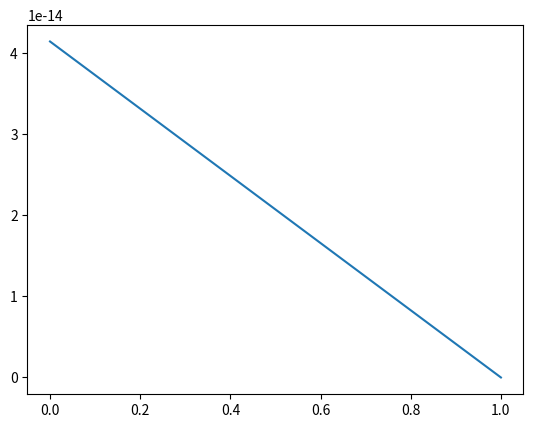

Write Python code to recreate this figure.
import numpy as np 
import matplotlib.pyplot as plt


# solves systems as in the algorithm
def solve_system(M,B,zeta,m,n):
    C = np.block([[M,B],[B.transpose(),np.zeros((m,n))]])
    zeta_new = np.pad(zeta,(0,m),"constant")
    return np.linalg.solve(C,-zeta_new)[:n]

def truncated_cg_for_symm_systems(b,d_part,A,M,B,eps_rel):
    m = np.shape(B)[0]
    n = np.shape(B)[1]
    l = 0
    alpha = 0 
    beta = 0
    q = 0
    theta = 0

    d = d_part 
    zeta = np.dot(A,d) - b
    p = solve_system(M,B,zeta,m,n)
    p_new = 0
    initial_delta = -np.dot(zeta,p)
    delta = initial_delta
    delta_new = 0
    delta_array = [delta]
    while delta >= eps_rel**2 * initial_delta:
        print("iteration")
        q = np.dot(A,p)
        theta = np.dot(q,p)
        if theta > 0:
            alpha = delta / theta 
            d = d + alpha*p 
            zeta = zeta + alpha*q
            p_new = solve_system(M,B,zeta,m,n)
            delta_new = - np.dot(zeta,p_new)
            print(delta_new)
            beta = delta_new / delta
            p_new = p_new + beta* p
            p = p_new 
            delta = delta_new
            delta_array.append(delta) 
            l = l+1
        else: 
            break 
    return(delta_array)



A = np.array([[11,3],[3,11]])
M = np.array([[-1,2],[2,-1]])
B = np.array([[1,0],[0,1]])

# c = [1,1], so d_part = [1,1]
d_part = np.array([1,1])
b = np.array([24,44])

plt.plot(truncated_cg_for_symm_systems(b,d_part,A,M,B,0.001))
plt.show()